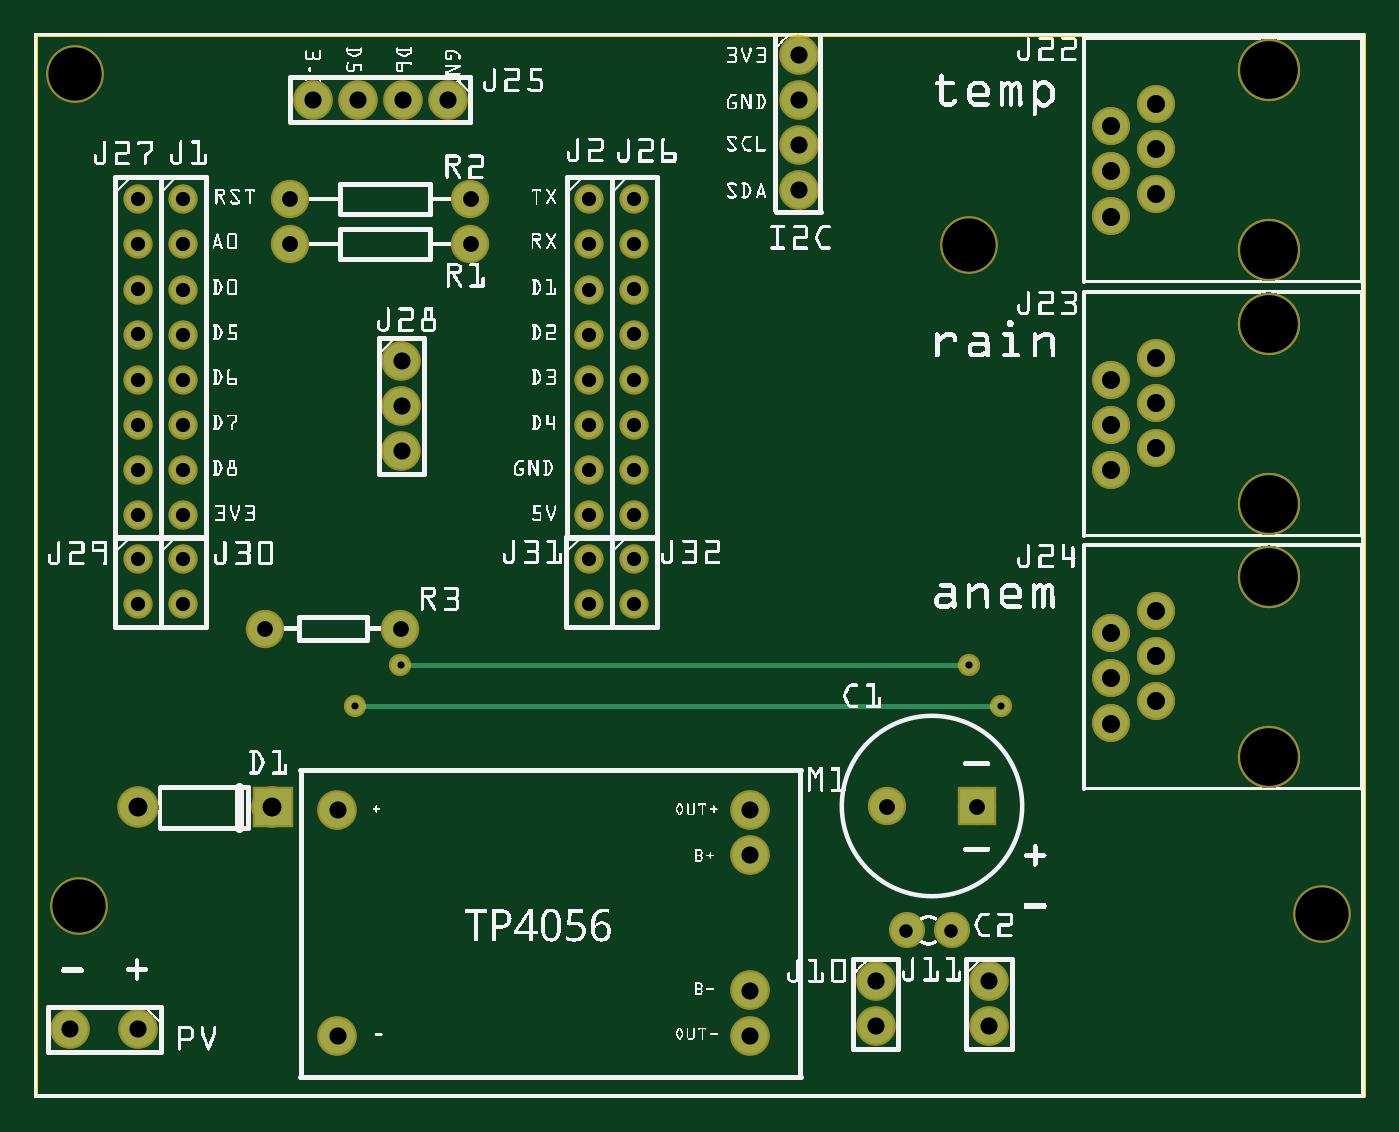
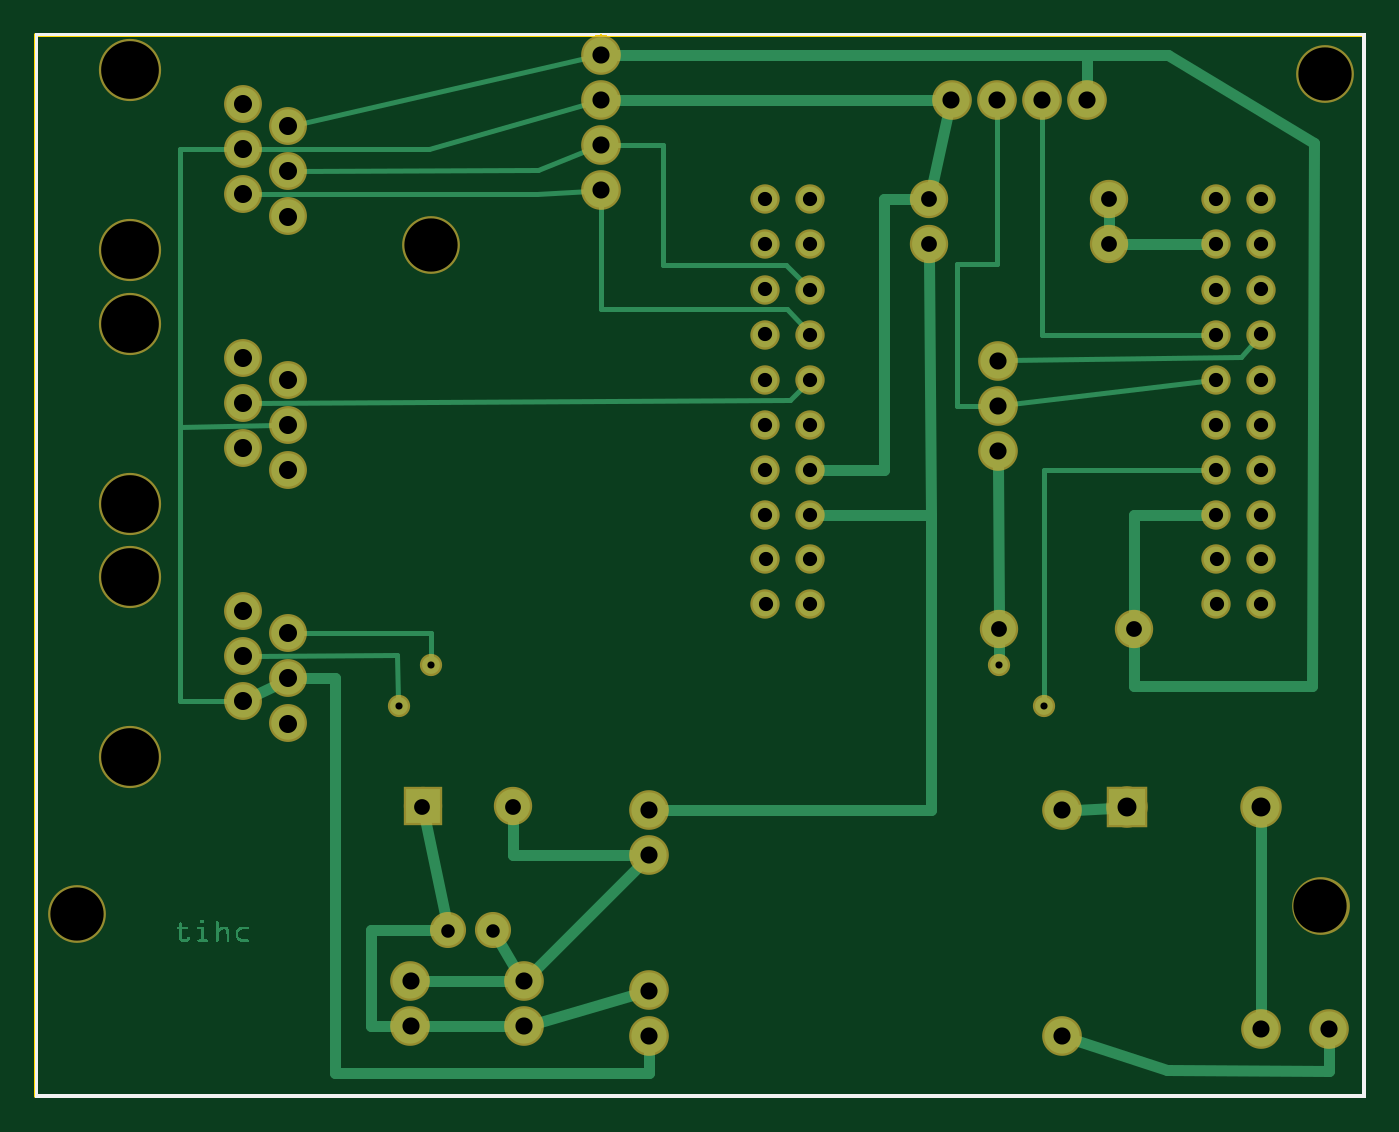
Circuit board: 8 layer files. Board 74.8 x 59.8 mm.
- outline: main_board_v1_contour.gm1 (370 bytes)
- bottom_copper: main_board_v1_copperBottom.gbl (10579 bytes)
- top_copper: main_board_v1_copperTop.gtl (2293 bytes)
- drill: main_board_v1_drill.txt (1857 bytes)
- bottom_mask: main_board_v1_maskBottom.gbs (2175 bytes)
- top_mask: main_board_v1_maskTop.gts (2570 bytes)
- bottom_silk: main_board_v1_silkBottom.gbo (123119 bytes)
- top_silk: main_board_v1_silkTop.gto (429127 bytes)

=== outline: main_board_v1_contour.gm1 ===
G04 MADE WITH FRITZING*
G04 WWW.FRITZING.ORG*
G04 DOUBLE SIDED*
G04 HOLES PLATED*
G04 CONTOUR ON CENTER OF CONTOUR VECTOR*
%ASAXBY*%
%FSLAX23Y23*%
%MOIN*%
%OFA0B0*%
%SFA1.0B1.0*%
%ADD10R,2.952760X2.362200*%
%ADD11C,0.008000*%
%ADD10C,0.008*%
%LNCONTOUR*%
G90*
G70*
G54D10*
G54D11*
X4Y2358D02*
X2949Y2358D01*
X2949Y4D01*
X4Y4D01*
X4Y2358D01*
D02*
G04 End of contour*
M02*
=== bottom_copper: main_board_v1_copperBottom.gbl (10579 bytes, source omitted) ===
=== top_copper: main_board_v1_copperTop.gtl ===
G04 MADE WITH FRITZING*
G04 WWW.FRITZING.ORG*
G04 DOUBLE SIDED*
G04 HOLES PLATED*
G04 CONTOUR ON CENTER OF CONTOUR VECTOR*
%ASAXBY*%
%FSLAX23Y23*%
%MOIN*%
%OFA0B0*%
%SFA1.0B1.0*%
%ADD10C,0.078000*%
%ADD11C,0.075000*%
%ADD12C,0.074000*%
%ADD13C,0.070000*%
%ADD14C,0.055118*%
%ADD15C,0.082000*%
%ADD16C,0.039370*%
%ADD17R,0.075000X0.075000*%
%ADD18R,0.082000X0.082000*%
%ADD19C,0.012000*%
%LNCOPPER1*%
G90*
G70*
G54D10*
X815Y1635D03*
X815Y1535D03*
X815Y1435D03*
X918Y2214D03*
X818Y2214D03*
X718Y2214D03*
X618Y2214D03*
G54D11*
X513Y1041D03*
X813Y1041D03*
X568Y1994D03*
X968Y1994D03*
X568Y1894D03*
X968Y1894D03*
G54D12*
X2389Y831D03*
X2489Y881D03*
X2389Y931D03*
X2489Y981D03*
X2389Y1031D03*
X2489Y1081D03*
X2389Y831D03*
X2489Y881D03*
X2389Y931D03*
X2489Y981D03*
X2389Y1031D03*
X2489Y1081D03*
X2389Y1392D03*
X2489Y1442D03*
X2389Y1492D03*
X2489Y1542D03*
X2389Y1592D03*
X2489Y1642D03*
X2389Y1392D03*
X2489Y1442D03*
X2389Y1492D03*
X2489Y1542D03*
X2389Y1592D03*
X2489Y1642D03*
X2389Y1955D03*
X2489Y2005D03*
X2389Y2055D03*
X2489Y2105D03*
X2389Y2155D03*
X2489Y2205D03*
X2389Y1955D03*
X2489Y2005D03*
X2389Y2055D03*
X2489Y2105D03*
X2389Y2155D03*
X2489Y2205D03*
G54D11*
X2091Y647D03*
X1891Y647D03*
G54D13*
X1935Y372D03*
X2035Y372D03*
G54D10*
X673Y639D03*
X673Y138D03*
X1588Y639D03*
X1588Y539D03*
X1588Y239D03*
X1588Y138D03*
G54D14*
X1331Y1993D03*
X1331Y1893D03*
X1331Y1793D03*
X1331Y1693D03*
X1331Y1593D03*
X1331Y1493D03*
X1331Y1393D03*
X1331Y1293D03*
X1232Y1993D03*
X1232Y1893D03*
X1232Y1793D03*
X1232Y1693D03*
X1232Y1593D03*
X1232Y1493D03*
X1232Y1393D03*
X1232Y1293D03*
X231Y1993D03*
X231Y1893D03*
X231Y1793D03*
X231Y1693D03*
X231Y1593D03*
X231Y1493D03*
X231Y1393D03*
X231Y1293D03*
X331Y1993D03*
X331Y1893D03*
X331Y1793D03*
X331Y1693D03*
X331Y1593D03*
X331Y1493D03*
X331Y1393D03*
X331Y1293D03*
G54D10*
X231Y153D03*
X81Y153D03*
G54D15*
X529Y645D03*
X231Y645D03*
G54D10*
X1696Y2314D03*
X1696Y2214D03*
X1696Y2114D03*
X1696Y2014D03*
X2118Y259D03*
X2118Y159D03*
X1867Y259D03*
X1867Y159D03*
G54D14*
X1331Y1195D03*
X1331Y1095D03*
X1231Y1195D03*
X1231Y1095D03*
X331Y1195D03*
X331Y1095D03*
X231Y1195D03*
X231Y1095D03*
G54D16*
X713Y869D03*
X2144Y869D03*
X813Y961D03*
X2073Y961D03*
G54D17*
X2091Y647D03*
G54D18*
X530Y645D03*
G54D19*
X2131Y869D02*
X726Y869D01*
D02*
X2054Y961D02*
X832Y961D01*
G04 End of Copper1*
M02*
=== drill: main_board_v1_drill.txt ===
; NON-PLATED HOLES START AT T1
; THROUGH (PLATED) HOLES START AT T100
M48
INCH
T1C0.118110
T2C0.128000
T100C0.030000
T101C0.031496
T102C0.040000
T103C0.038000
T104C0.042000
T105C0.015748
T106C0.035000
%
T1
X020727Y018921
X000908Y022705
X001003Y004264
X028571Y004080
T2
X027393Y007557
X027393Y022799
X027393Y011557
X027393Y018799
X027393Y013169
X027393Y017169
T100
X020347Y003717
X019345Y003717
T101
X013314Y012933
X002312Y016933
X002312Y014933
X003311Y014929
X012310Y010948
X012310Y011948
X002312Y013933
X003311Y017929
X013305Y010948
X013314Y014933
X003311Y019929
X013314Y015933
X002312Y019933
X012317Y019929
X013314Y013933
X003305Y011948
X012317Y013929
X012317Y014929
X012317Y017929
X003311Y013929
X002310Y010948
X003311Y018929
X003311Y015929
X002312Y017933
X012317Y015929
X013305Y011948
X003311Y016929
X013314Y016933
X013314Y017933
X012317Y016929
X003311Y012929
X013314Y018933
X013314Y019933
X002310Y011948
X012317Y012929
X003305Y010948
X002312Y018933
X012317Y018929
X002312Y015933
X002312Y012933
T102
X024893Y021049
X024893Y008807
X023893Y009307
X023893Y013919
X023893Y014919
X024893Y016419
X023893Y021549
X023893Y019549
X024893Y020049
X024893Y010807
X024893Y022049
X024893Y015419
X024893Y014419
X023893Y015919
X023893Y020549
X023893Y010307
X024893Y009807
X023893Y008307
T103
X009184Y022135
X015884Y002386
X008184Y022135
X008154Y014351
X006734Y001383
X015884Y006389
X021176Y001590
X016957Y022138
X016957Y023138
X018671Y002590
X008154Y016351
X002312Y001530
X007184Y022135
X015884Y005386
X000812Y001530
X006184Y022135
X015884Y001383
X008154Y015351
X016957Y020138
X021176Y002590
X016957Y021138
X018671Y001590
X006734Y006389
T104
X005289Y006449
X002309Y006449
T105
X007126Y008689
X020732Y009605
X021442Y008689
X008132Y009605
T106
X009684Y018942
X005684Y018942
X005684Y019936
X009684Y019936
X020914Y006466
X018914Y006466
X008132Y010413
X005132Y010413
T00
M30

=== bottom_mask: main_board_v1_maskBottom.gbs ===
G04 MADE WITH FRITZING*
G04 WWW.FRITZING.ORG*
G04 DOUBLE SIDED*
G04 HOLES PLATED*
G04 CONTOUR ON CENTER OF CONTOUR VECTOR*
%ASAXBY*%
%FSLAX23Y23*%
%MOIN*%
%OFA0B0*%
%SFA1.0B1.0*%
%ADD10C,0.088000*%
%ADD11C,0.065118*%
%ADD12C,0.085000*%
%ADD13C,0.084000*%
%ADD14C,0.138000*%
%ADD15C,0.080000*%
%ADD16C,0.092000*%
%ADD17C,0.128110*%
%ADD18C,0.049370*%
%ADD19R,0.085000X0.085000*%
%ADD20R,0.092000X0.092000*%
%LNMASK0*%
G90*
G70*
G54D10*
X815Y1635D03*
X815Y1535D03*
X815Y1435D03*
G54D11*
X1331Y1195D03*
X1331Y1095D03*
X1231Y1195D03*
X1231Y1095D03*
X331Y1195D03*
X331Y1095D03*
X231Y1195D03*
X231Y1095D03*
G54D10*
X918Y2214D03*
X818Y2214D03*
X718Y2214D03*
X618Y2214D03*
G54D12*
X513Y1041D03*
X813Y1041D03*
X568Y1994D03*
X968Y1994D03*
X568Y1894D03*
X968Y1894D03*
G54D13*
X2389Y831D03*
X2489Y881D03*
X2389Y931D03*
X2489Y981D03*
X2389Y1031D03*
X2489Y1081D03*
G54D14*
X2739Y756D03*
X2739Y1156D03*
G54D13*
X2389Y1392D03*
X2489Y1442D03*
X2389Y1492D03*
X2489Y1542D03*
X2389Y1592D03*
X2489Y1642D03*
G54D14*
X2739Y1317D03*
X2739Y1717D03*
G54D13*
X2389Y1955D03*
X2489Y2005D03*
X2389Y2055D03*
X2489Y2105D03*
X2389Y2155D03*
X2489Y2205D03*
G54D14*
X2739Y1880D03*
X2739Y2280D03*
G54D12*
X2091Y647D03*
X1891Y647D03*
G54D15*
X1935Y372D03*
X2035Y372D03*
G54D10*
X673Y639D03*
X673Y138D03*
X1588Y639D03*
X1588Y539D03*
X1588Y239D03*
X1588Y138D03*
G54D11*
X1331Y1993D03*
X1331Y1893D03*
X1331Y1793D03*
X1331Y1693D03*
X1331Y1593D03*
X1331Y1493D03*
X1331Y1393D03*
X1331Y1293D03*
X1232Y1993D03*
X1232Y1893D03*
X1232Y1793D03*
X1232Y1693D03*
X1232Y1593D03*
X1232Y1493D03*
X1232Y1393D03*
X1232Y1293D03*
X231Y1993D03*
X231Y1893D03*
X231Y1793D03*
X231Y1693D03*
X231Y1593D03*
X231Y1493D03*
X231Y1393D03*
X231Y1293D03*
X331Y1993D03*
X331Y1893D03*
X331Y1793D03*
X331Y1693D03*
X331Y1593D03*
X331Y1493D03*
X331Y1393D03*
X331Y1293D03*
G54D10*
X231Y153D03*
X81Y153D03*
G54D16*
X529Y645D03*
X231Y645D03*
G54D10*
X1696Y2314D03*
X1696Y2214D03*
X1696Y2114D03*
X1696Y2014D03*
X2118Y259D03*
X2118Y159D03*
X1867Y259D03*
X1867Y159D03*
G54D17*
X100Y426D03*
X91Y2271D03*
X2857Y408D03*
X2073Y1892D03*
G54D18*
X713Y869D03*
X2144Y869D03*
X813Y961D03*
X2073Y961D03*
G54D19*
X2091Y647D03*
G54D20*
X530Y645D03*
G04 End of Mask0*
M02*
=== top_mask: main_board_v1_maskTop.gts ===
G04 MADE WITH FRITZING*
G04 WWW.FRITZING.ORG*
G04 DOUBLE SIDED*
G04 HOLES PLATED*
G04 CONTOUR ON CENTER OF CONTOUR VECTOR*
%ASAXBY*%
%FSLAX23Y23*%
%MOIN*%
%OFA0B0*%
%SFA1.0B1.0*%
%ADD10C,0.088000*%
%ADD11C,0.085000*%
%ADD12C,0.084000*%
%ADD13C,0.138000*%
%ADD14C,0.080000*%
%ADD15C,0.065118*%
%ADD16C,0.092000*%
%ADD17C,0.128110*%
%ADD18C,0.049370*%
%ADD19R,0.085000X0.085000*%
%ADD20R,0.092000X0.092000*%
%LNMASK1*%
G90*
G70*
G54D10*
X815Y1635D03*
X815Y1535D03*
X815Y1435D03*
X918Y2214D03*
X818Y2214D03*
X718Y2214D03*
X618Y2214D03*
G54D11*
X513Y1041D03*
X813Y1041D03*
X568Y1994D03*
X968Y1994D03*
X568Y1894D03*
X968Y1894D03*
G54D12*
X2389Y831D03*
X2489Y881D03*
X2389Y931D03*
X2489Y981D03*
X2389Y1031D03*
X2489Y1081D03*
G54D13*
X2739Y756D03*
X2739Y1156D03*
G54D12*
X2389Y831D03*
X2489Y881D03*
X2389Y931D03*
X2489Y981D03*
X2389Y1031D03*
X2489Y1081D03*
G54D13*
X2739Y756D03*
X2739Y1156D03*
G54D12*
X2389Y1392D03*
X2489Y1442D03*
X2389Y1492D03*
X2489Y1542D03*
X2389Y1592D03*
X2489Y1642D03*
G54D13*
X2739Y1317D03*
X2739Y1717D03*
G54D12*
X2389Y1392D03*
X2489Y1442D03*
X2389Y1492D03*
X2489Y1542D03*
X2389Y1592D03*
X2489Y1642D03*
G54D13*
X2739Y1317D03*
X2739Y1717D03*
G54D12*
X2389Y1955D03*
X2489Y2005D03*
X2389Y2055D03*
X2489Y2105D03*
X2389Y2155D03*
X2489Y2205D03*
G54D13*
X2739Y1880D03*
X2739Y2280D03*
G54D12*
X2389Y1955D03*
X2489Y2005D03*
X2389Y2055D03*
X2489Y2105D03*
X2389Y2155D03*
X2489Y2205D03*
G54D13*
X2739Y1880D03*
X2739Y2280D03*
G54D11*
X2091Y647D03*
X1891Y647D03*
G54D14*
X1935Y372D03*
X2035Y372D03*
G54D10*
X673Y639D03*
X673Y138D03*
X1588Y639D03*
X1588Y539D03*
X1588Y239D03*
X1588Y138D03*
G54D15*
X1331Y1993D03*
X1331Y1893D03*
X1331Y1793D03*
X1331Y1693D03*
X1331Y1593D03*
X1331Y1493D03*
X1331Y1393D03*
X1331Y1293D03*
X1232Y1993D03*
X1232Y1893D03*
X1232Y1793D03*
X1232Y1693D03*
X1232Y1593D03*
X1232Y1493D03*
X1232Y1393D03*
X1232Y1293D03*
X231Y1993D03*
X231Y1893D03*
X231Y1793D03*
X231Y1693D03*
X231Y1593D03*
X231Y1493D03*
X231Y1393D03*
X231Y1293D03*
X331Y1993D03*
X331Y1893D03*
X331Y1793D03*
X331Y1693D03*
X331Y1593D03*
X331Y1493D03*
X331Y1393D03*
X331Y1293D03*
G54D10*
X231Y153D03*
X81Y153D03*
G54D16*
X529Y645D03*
X231Y645D03*
G54D10*
X1696Y2314D03*
X1696Y2214D03*
X1696Y2114D03*
X1696Y2014D03*
X2118Y259D03*
X2118Y159D03*
X1867Y259D03*
X1867Y159D03*
G54D17*
X100Y426D03*
X91Y2271D03*
X2857Y408D03*
X2073Y1892D03*
G54D15*
X1331Y1195D03*
X1331Y1095D03*
X1231Y1195D03*
X1231Y1095D03*
X331Y1195D03*
X331Y1095D03*
X231Y1195D03*
X231Y1095D03*
G54D18*
X713Y869D03*
X2144Y869D03*
X813Y961D03*
X2073Y961D03*
G54D19*
X2091Y647D03*
G54D20*
X530Y645D03*
G04 End of Mask1*
M02*
=== bottom_silk: main_board_v1_silkBottom.gbo (123119 bytes, source omitted) ===
=== top_silk: main_board_v1_silkTop.gto (429127 bytes, source omitted) ===
